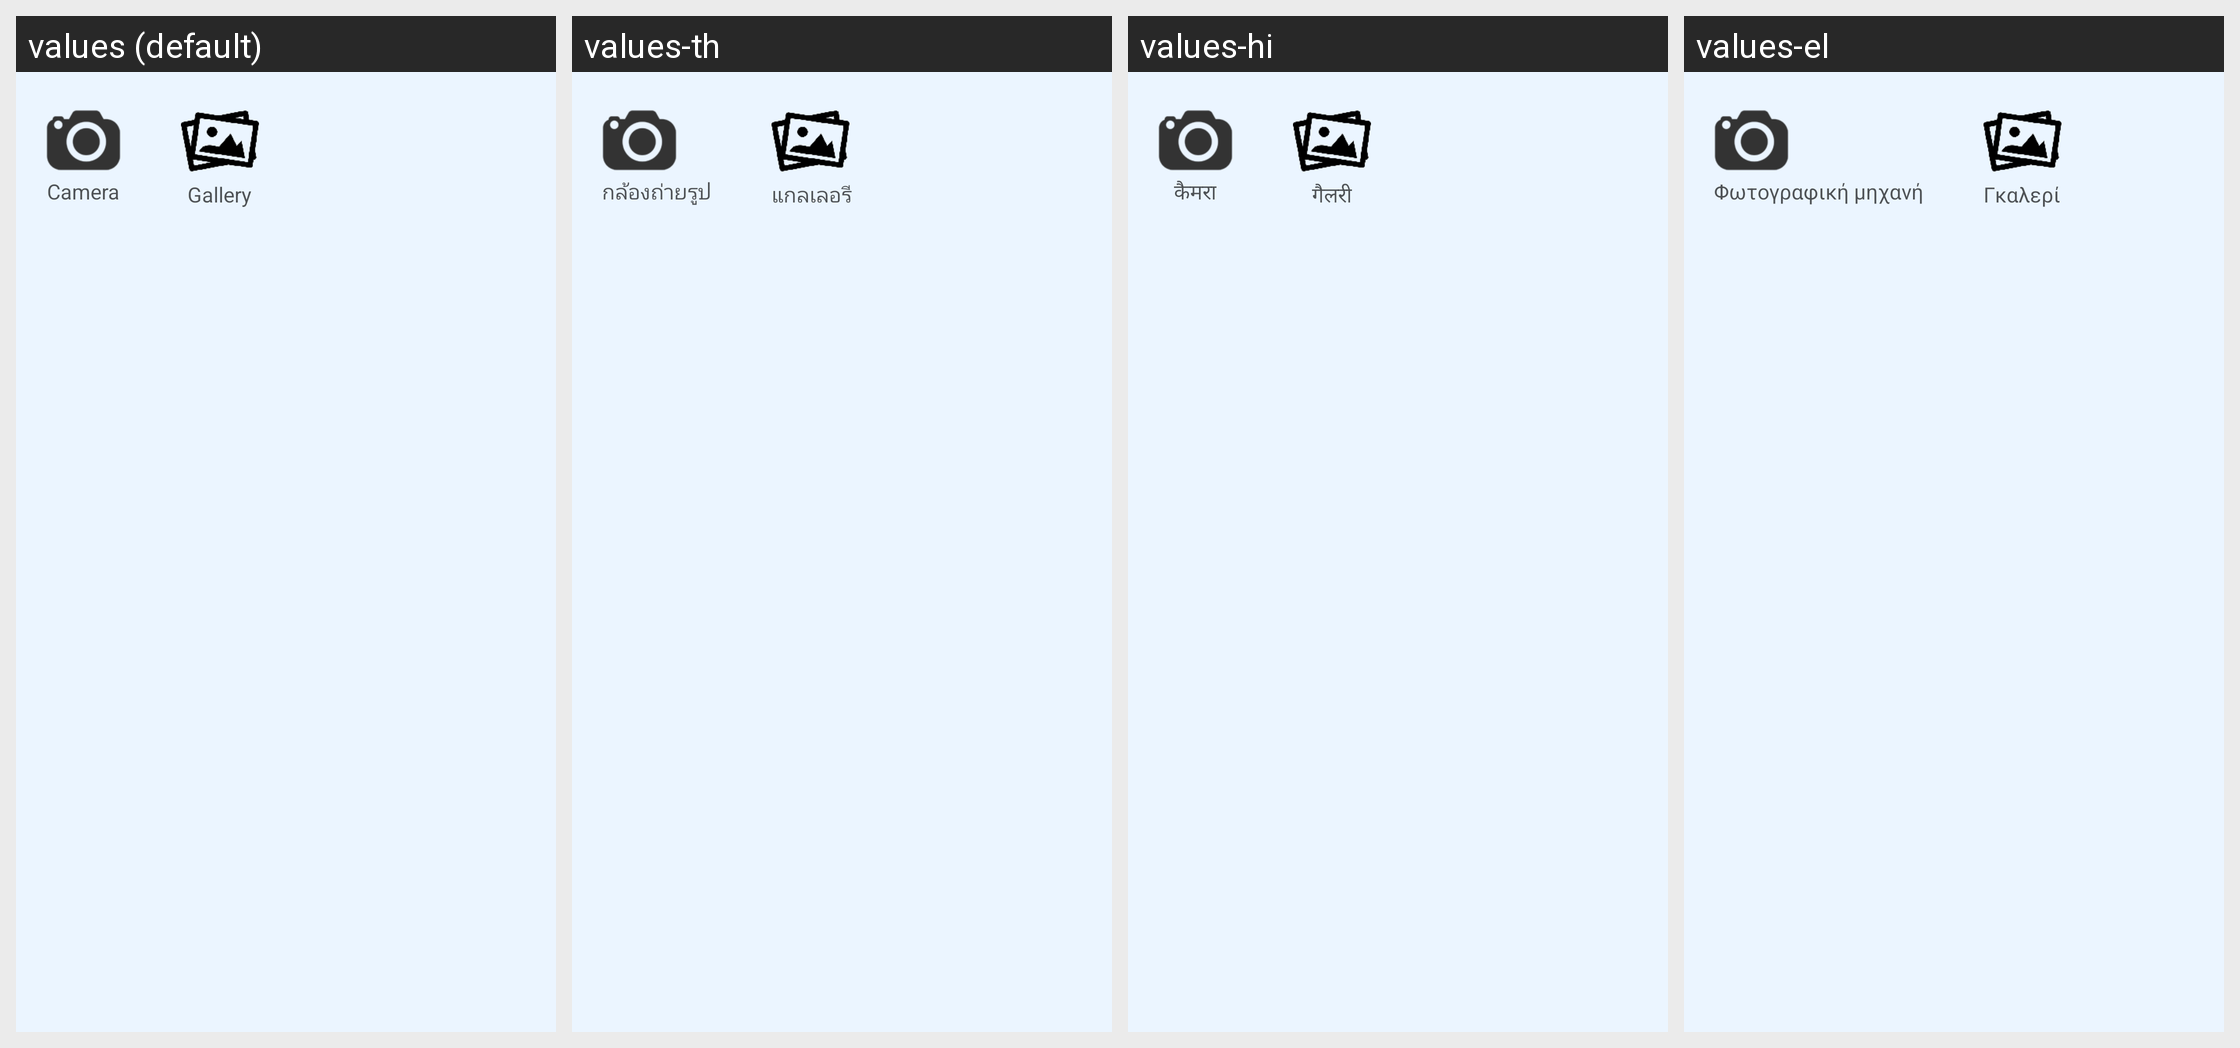

Translations of the strings shown on this Android screen, per locale in the grid:
Android screen res/layout/pick.xml rendered under 4 locales, left to right: values (default), values-th, values-hi, values-el. Device: Nexus 5 (rendered at 1080×1920; each locale shown at half size, 540×960, under a caption strip naming it); theme Theme.MaterialComponents.DayNight.NoActionBar.
Other locales in the repository, not shown: values-bg, values-ca, values-cs, values-cy, values-da, values-de, values-en, values-es, values-et, values-fa, values-fi, values-fr, values-he, values-ht, values-hu, values-id, values-it, values-ja, values-ko, values-lt, values-lv, values-ms, values-mt, values-nl, values-no, values-pl, values-pt, values-ro, values-ru, values-sk, values-sl, values-sv, values-tr, values-uk, values-ur, values-vi, values-zh, values-zh-rTW.
Strings drawn on this screen, with the default value and each locale's value (text and hints the layout hard-codes, and strings that could not be matched under every locale, appear in the picture but are not listed):

tvcamera
  values: Camera
  values-th: กล้องถ่ายรูป
  values-hi: कैमरा
  values-el: Φωτογραφική μηχανή

tvgallery
  values: Gallery
  values-th: แกลเลอรี
  values-hi: गैलरी
  values-el: Γκαλερί
